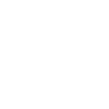
t = 0.00 s
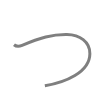
t = 0.50 s
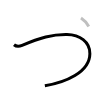
t = 1.25 s
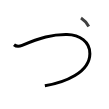
t = 1.75 s
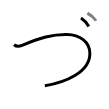
t = 2.50 s
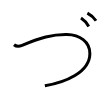
t = 3.00 s

The animated SVG that drew these frames (rendered in a browser with its animation timeline set to each time). Animation: 3 SMIL elements (animate=3); one cycle of 3.00 s.

<svg width="109px" height="109px" viewBox="0 0 px 109px" xmlns="http://www.w3.org/2000/svg" xmlns:xlink="http://www.w3.org/1999/xlink" xml:space="preserve" version="1.1"  baseProfile="full">
<path d="M14,44.75c1.88,1.62,4.68,2.09,8.12,0.62c17.88-7.62,30-11.12,44.88-10.88c12.56,0.21,22.98,7.17,22.87,19.17c-0.18,18.77-24.75,28.71-45.01,32.08" style="fill:none;stroke:black;stroke-width:3;opacity:0">
  <animate attributeType="CSS" attributeName="opacity" from="0" to="1" begin="0s" dur="1s" repeatCount="0" fill="freeze" />
</path>
<path d="M81,18c2.75,1.75,6,5.38,7.75,8.5" style="fill:none;stroke:black;stroke-width:3;opacity:0">
  <animate attributeType="CSS" attributeName="opacity" from="0" to="1" begin="1s" dur="1s" repeatCount="0" fill="freeze" />
</path>
<path d="M87.38,13.12c3.06,1.57,6.68,4.82,8.62,7.62" style="fill:none;stroke:black;stroke-width:3;opacity:0">
  <animate attributeType="CSS" attributeName="opacity" from="0" to="1" begin="2s" dur="1s" repeatCount="0" fill="freeze" />
</path>
</svg>
